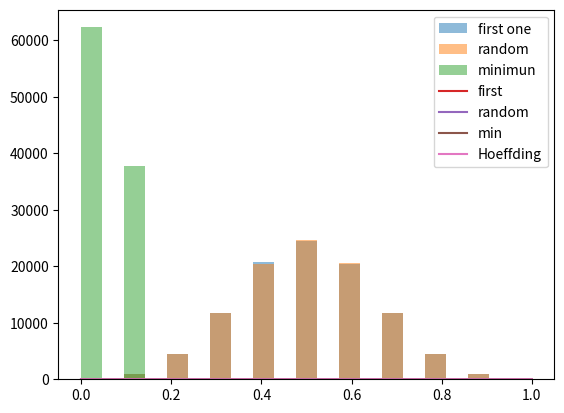

Write the Python code that produced this figure.

import numpy as np
import matplotlib.pyplot as plt


def simulate(ncoin, ntoss):
    outcome = np.random.choice((0., 1.), size=(ncoin, ntoss))
    heads = np.sum(outcome, axis=1)
    heads /= 10
    return heads[0], np.random.choice(heads), np.min(heads)



ncoin = 1000
ntoss = 10
mu = 0.5
nexperiment = 100000

experiments = np.empty((nexperiment, 3))
for i in range(nexperiment):
    first, rand, minimun = simulate(ncoin, ntoss)
    experiments[i, 0], experiments[i, 1], experiments[i, 2] = first, rand, minimun

print("average of nu_rand =", sum(experiments[:, 2]) / nexperiment)

bins = np.linspace(0, 1, 22)
plt.hist(experiments[:, 0], bins, alpha=0.5, label="first one")
plt.hist(experiments[:, 1], bins, alpha=0.5, label="random")
plt.hist(experiments[:, 2], bins, alpha=0.5, label="minimun")
plt.legend()
plt.show()



def P(outcomes, mu, epsilon):
    less = np.sum(outcomes < mu - epsilon)
    greater = np.sum(outcomes > mu + epsilon)
    return (less + greater) / len(outcomes)

def hoeffding(epsilon, N):
    return 2 * np.exp(-2 * epsilon * epsilon * N)

epsilons = np.linspace(0, 1, 100)
P_first = [P(experiments[:, 0], mu, epsilon) for epsilon in epsilons]
P_random = [P(experiments[:, 1], mu, epsilon) for epsilon in epsilons]
P_min = [P(experiments[:, 2], mu, epsilon) for epsilon in epsilons]
P_hoeffding = [hoeffding(epsilon, ntoss) for epsilon in epsilons]

plt.plot(epsilons, P_first, label="first")
plt.plot(epsilons, P_random, label="random")
plt.plot(epsilons, P_min, label="min")
plt.plot(epsilons, P_hoeffding, label="Hoeffding")
plt.legend()
plt.show()

